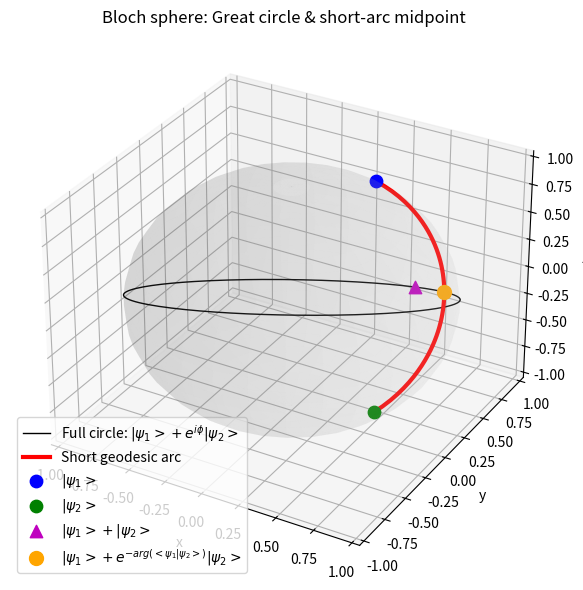

Write the Python code that produced this figure.
import numpy as np
import matplotlib.pyplot as plt
from mpl_toolkits.mplot3d import Axes3D

##############################################################################
# 1) Helper functions: state creation, normalization, Bloch-sphere coordinates
##############################################################################

def normalize(psi):
    """Normalize a 2D complex state vector."""
    norm = np.linalg.norm(psi)
    if norm < 1e-14:
        raise ValueError("Cannot normalize near-zero vector.")
    return psi / norm

def bloch_coords(psi):
    """
    Convert a normalized 2D complex state vector |psi> = (a, b) to Bloch-sphere
    coordinates (x,y,z).  We use the standard formulas:
       x = 2 Re(a^* b)
       y = 2 Im(a^* b)
       z = |a|^2 - |b|^2.
    """
    a, b = psi
    x = 2.0 * np.real(np.conjugate(a)*b)
    y = 2.0 * np.imag(np.conjugate(a)*b)
    z = np.abs(a)**2 - np.abs(b)**2
    return np.array([x, y, z], dtype=float)

def inner_product(psi1, psi2):
    """Dirac-style inner product <psi1|psi2> = conj(psi1)^T . psi2."""
    return np.vdot(psi1, psi2)

def bloch_angle(psi1, psi2):
    """
    The angular distance on the Bloch sphere between two normalized states:
        angle = 2 * arccos(|<psi1|psi2>|).
    """
    ov = inner_product(psi1, psi2)
    mag = np.abs(ov)
    if mag > 1.0:  # numerical safeguard
        mag = 1.0
    return 2.0 * np.arccos(mag)

##############################################################################
# 2) Define two states |psi1>, |psi2> in Bloch form and convert to 2D vectors
##############################################################################

def state_on_bloch_sphere(theta, phi):
    """
    Returns the 2D complex state vector:
        |psi> = cos(theta/2)|0> + e^{i phi} sin(theta/2)|1>
    """
    return np.array([
        np.cos(theta/2),
        np.exp(1j*phi)*np.sin(theta/2)
    ], dtype=complex)

# Choose two "nice" states that are not too close and not diametrically opposite
theta1, phi1 = 0.7, 1.2
theta2, phi2 = 2.0, -0.5

psi1 = normalize(state_on_bloch_sphere(theta1, phi1))
psi2 = normalize(state_on_bloch_sphere(theta2, phi2))

# For clarity in the plot, let's confirm they're neither identical nor opposite
angle_12 = bloch_angle(psi1, psi2)
print(f"Angle between psi1 and psi2 on Bloch sphere = {angle_12:.3f} radians.")

##############################################################################
# 3) Compute some key points:
#    - naive sum:   psi_sum = (psi1 + psi2) / ||...||
#    - short-arc midpoint:  phi = - arg(<psi1|psi2>)
##############################################################################

# Naive sum:
psi_sum_unnorm = psi1 + psi2
psi_sum = normalize(psi_sum_unnorm)

# Short-arc midpoint:  |psi_mid> ~ |psi1> + e^{-i arg(<psi1|psi2>)} |psi2>
overlap = inner_product(psi1, psi2)   # <psi1|psi2>
phi_mid = -np.angle(overlap)          # - arg(<psi1|psi2>)
psi_mid_unnorm = psi1 + np.exp(1j*phi_mid)*psi2
psi_mid = normalize(psi_mid_unnorm)

##############################################################################
# 4) Plot the entire great circle: psi(phi) = |psi1> + e^{i phi} |psi2>
##############################################################################

n_points = 200
phis = np.linspace(0, 2*np.pi, n_points, endpoint=False)

circle_xyz = []
for ph in phis:
    unnorm = psi1 + np.exp(1j*ph)*psi2
    circle_xyz.append(bloch_coords(normalize(unnorm)))
circle_xyz = np.array(circle_xyz).T  # shape = (3, n_points)

##############################################################################
# 5) Plot the *short* geodesic arc* by "slerp":
#    The standard formula for the geodesic from |psi1> to e^{i phi_opt}|psi2> is:
#        |psi(t)> = [sin((1-t)*alpha)/sin(alpha)] * |psi1>
#                   + e^{i phi_opt} [sin(t*alpha)/sin(alpha)] * |psi2>
#    for t in [0, 1], where alpha = angle(|psi1>,|psi2>) on Bloch sphere.
##############################################################################

alpha = angle_12

# The relative phase that places them on the short arc is phi_opt = - arg(<psi1|psi2>)
phi_opt = -np.angle(inner_product(psi1, psi2))

def slerp(psi1, psi2, alpha, phi_opt, t):
    """
    Return a point on the geodesic from psi1 to e^{i phi_opt} psi2
    using spherical linear interpolation parameter t in [0,1].
    """
    # Leading coefficients
    c1 = np.sin((1.0 - t)*alpha) / np.sin(alpha)
    c2 = np.exp(1j*phi_opt) * (np.sin(t*alpha) / np.sin(alpha))
    return normalize(c1 * psi1 + c2 * psi2)

n_arc = 50
tvals = np.linspace(0, 1, n_arc)
arc_xyz = []
for t in tvals:
    psi_arc = slerp(psi1, psi2, alpha, phi_opt, t)
    arc_xyz.append(bloch_coords(psi_arc))
arc_xyz = np.array(arc_xyz).T  # shape = (3, n_arc)

##############################################################################
# 6) Create a 3D plot: Bloch sphere + circle + short arc + points
##############################################################################

fig = plt.figure(figsize=(8,6))
ax = fig.add_subplot(111, projection='3d')

# -- Draw a semi-transparent sphere as a backdrop --
u = np.linspace(0, np.pi, 30)
v = np.linspace(0, 2*np.pi, 30)
xs = np.outer(np.sin(u), np.cos(v))
ys = np.outer(np.sin(u), np.sin(v))
zs = np.outer(np.cos(u), np.ones_like(v))
ax.plot_surface(xs, ys, zs, color='lightgray', alpha=0.1, edgecolor='none')

# -- Plot the entire great circle in black --
ax.plot(circle_xyz[0], circle_xyz[1], circle_xyz[2], 'k-', lw=1, label="Full circle: $|\psi_1> + e^{i\phi}|\psi_2>$")

# -- Plot the short arc (red) from psi1 to e^{i phi_opt} psi2 --
ax.plot(arc_xyz[0], arc_xyz[1], arc_xyz[2], 'r-', lw=3, label="Short geodesic arc")

# -- Add points: psi1, psi2, psi_sum, psi_mid --
p1 = bloch_coords(psi1)
p2 = bloch_coords(psi2)
psum = bloch_coords(psi_sum)
pmid = bloch_coords(psi_mid)

ax.scatter(*p1, color='b', s=80, label="$|\psi_1>$")
ax.scatter(*p2, color='g', s=80, label="$|\psi_2>$")
ax.scatter(*psum, color='m', marker='^', s=80, label="$|\psi_1> + |\psi_2>$")
ax.scatter(*pmid, color='orange', marker='o', s=100, label="$|\psi_1> + e^{-arg(<\psi_1|\psi_2>)}|\psi_2>$")

# Cosmetic adjustments
ax.set_xlim([-1.05, 1.05])
ax.set_ylim([-1.05, 1.05])
ax.set_zlim([-1.05, 1.05])
ax.set_xlabel("x")
ax.set_ylabel("y")
ax.set_zlabel("z")
ax.set_title("Bloch sphere: Great circle & short-arc midpoint")

ax.legend()
plt.tight_layout()
plt.show()
